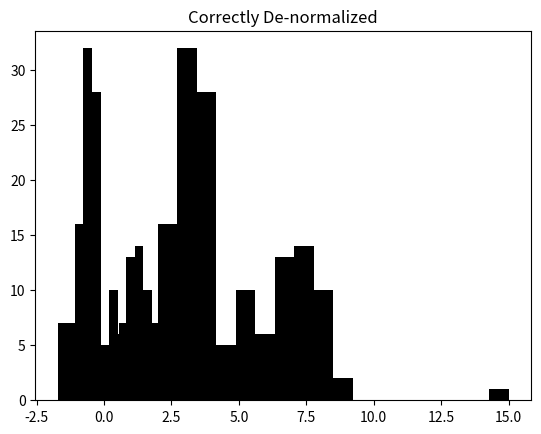

This chart was generated by the following Python code:
# L06-A-4-Normalization.py

import numpy as np
import random as rn
import matplotlib.pyplot as plt

# Normalization continued
# De-normalize linear normalizations

sigma = 1
mu2a = 3
mu2b = 7
d = [15]
d = d + [rn.normalvariate(mu2a, sigma) for ii in range(100)]
d = d + [rn.normalvariate(mu2b, sigma) for ii in range(50)]
d = np.array(d)

dz = (d - np.mean(d))/np.std(d)

# N = (X - o)/s
# Where:
# X is distribuition
# o is offset
# s is spread

# Get Denormalization with some algebra:
# X = N*s + o
d0 = dz*np.std(dz) + np.mean(dz)  #  This is wrong, see below

plt.hist(d, bins = 20, color=[0, 0, 0, 1])
plt.title("Original Distribution")
plt.show()

plt.hist(dz, bins = 20, color=[1, 1, 0, 1])
plt.title("Z-normalization")
plt.show()

plt.hist(d0, bins = 20, color=[0, 0, 0, 1])
plt.title("Incorrectly De-normalized")
plt.show()

d0_corr = dz*np.std(d) + np.mean(d)

plt.hist(d0_corr, bins = 20, color=[0, 0, 0, 1])
plt.title("Correctly De-normalized")
plt.show()


